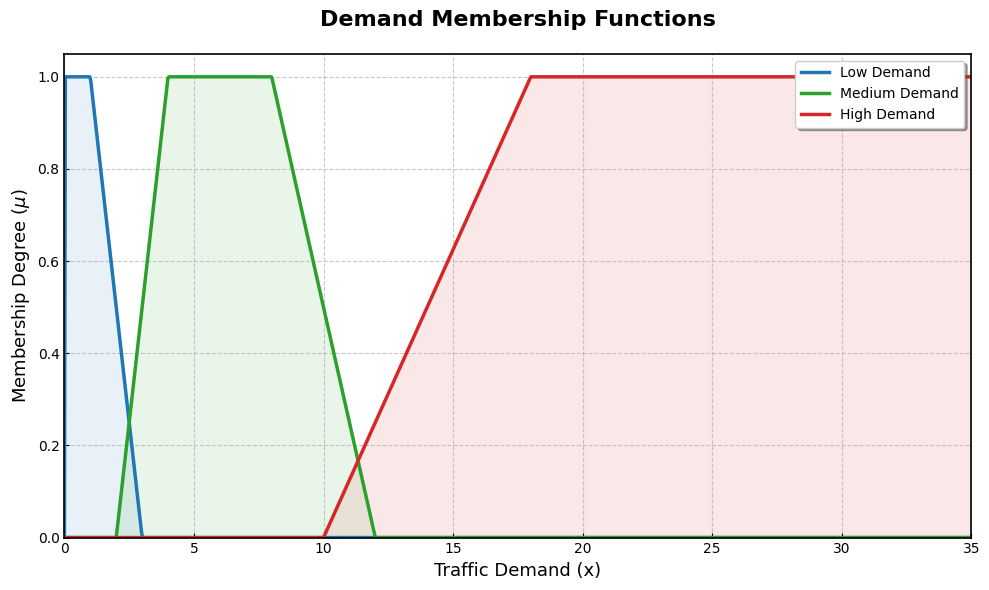
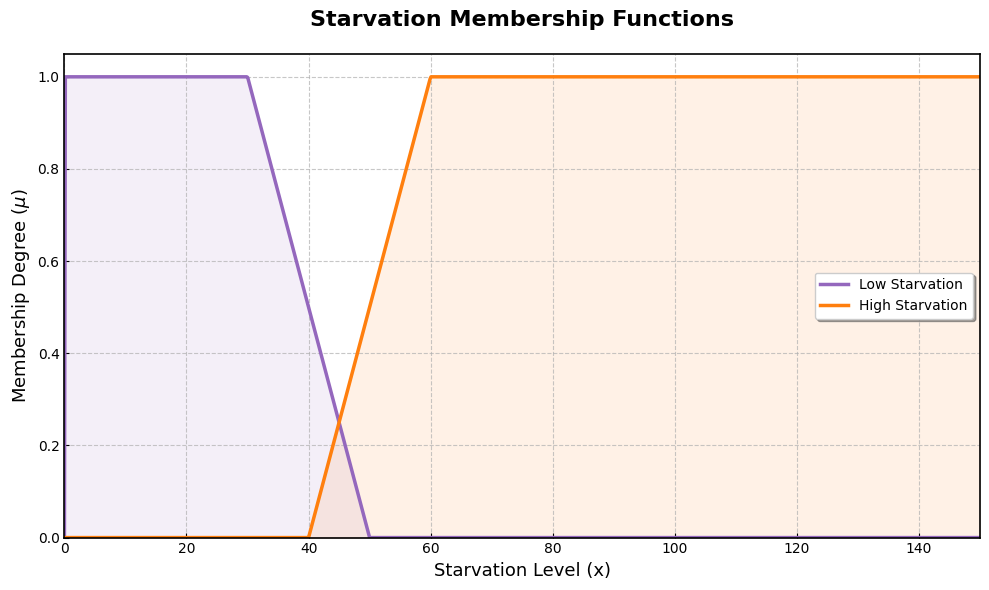

These charts were generated, in order, by the following Python code:
import numpy as np
import matplotlib.pyplot as plt

# Ρυθμίσεις για καθαρό, επαγγελματικό στυλ με χρώματα
plt.rcParams.update({
    "font.family": "sans-serif",
    "font.sans-serif": ["Arial"],
    "axes.grid": True,
    "grid.linestyle": "--",
    "grid.alpha": 0.7,
    "axes.linewidth": 1.2,
    "xtick.direction": "in",
    "ytick.direction": "in"
})

class FuzzyLogic:
    def trapmf(self, x, a, b, c, d):
        if x <= a or x >= d: return 0.0
        if b <= x <= c: return 1.0
        if a < x < b: return (x - a) / (b - a + 1e-9)
        return (d - x) / (d - c + 1e-9)
    
    def demand_membership(self, x, penalty=1.0):
        # Εφαρμογή του penalty στην είσοδο x
        low  = self.trapmf(x * penalty, 0, 0, 1, 3)
        med  = self.trapmf(x * penalty, 2, 4, 8, 12)
        high = self.trapmf(x * penalty, 10, 18, 100, 100)
        return low, med, high
    
    def starvation_membership(self, x):
        low  = self.trapmf(x, 0, 0, 30, 50) 
        high = self.trapmf(x, 40, 60, 500, 500) 
        return low, high

fl = FuzzyLogic()

# --- PLOT 1: DEMAND MEMBERSHIP FUNCTIONS ---
plt.figure(figsize=(10, 6))
x_demand = np.linspace(0, 35, 1000)
# Παίρνουμε τις τιμές για penalty = 1.0 (Normal)
y_demand = np.array([fl.demand_membership(x, 1.0) for x in x_demand])

plt.plot(x_demand, y_demand[:, 0], color='#1f77b4', lw=2.5, label='Low Demand')
plt.plot(x_demand, y_demand[:, 1], color='#2ca02c', lw=2.5, label='Medium Demand')
plt.plot(x_demand, y_demand[:, 2], color='#d62728', lw=2.5, label='High Demand')

plt.fill_between(x_demand, y_demand[:, 0], color='#1f77b4', alpha=0.1)
plt.fill_between(x_demand, y_demand[:, 1], color='#2ca02c', alpha=0.1)
plt.fill_between(x_demand, y_demand[:, 2], color='#d62728', alpha=0.1)

plt.title('Demand Membership Functions', fontsize=16, fontweight='bold', pad=20)
plt.xlabel('Traffic Demand (x)', fontsize=13)
plt.ylabel('Membership Degree ($\mu$)', fontsize=13)
plt.xlim(0, 35)
plt.ylim(0, 1.05)
plt.legend(loc='upper right', frameon=True, shadow=True)
plt.tight_layout()
plt.show()

# --- PLOT 2: STARVATION MEMBERSHIP FUNCTIONS ---
plt.figure(figsize=(10, 6))
x_starv = np.linspace(0, 150, 1000)
y_starv = np.array([fl.starvation_membership(x) for x in x_starv])

plt.plot(x_starv, y_starv[:, 0], color='#9467bd', lw=2.5, label='Low Starvation')
plt.plot(x_starv, y_starv[:, 1], color='#ff7f0e', lw=2.5, label='High Starvation')

plt.fill_between(x_starv, y_starv[:, 0], color='#9467bd', alpha=0.1)
plt.fill_between(x_starv, y_starv[:, 1], color='#ff7f0e', alpha=0.1)

plt.title('Starvation Membership Functions', fontsize=16, fontweight='bold', pad=20)
plt.xlabel('Starvation Level (x)', fontsize=13)
plt.ylabel('Membership Degree ($\mu$)', fontsize=13)
plt.xlim(0, 150)
plt.ylim(0, 1.05)
plt.legend(loc='center right', frameon=True, shadow=True)
plt.tight_layout()
plt.show()